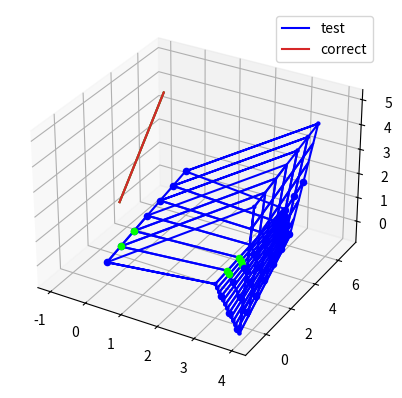

Reproduce this figure in Python.
import numpy as np
import typing as ty
import numpy.typing as nt

class Point2D():
    def __init__(self, x:float, y:float):
        self.x = x
        self.y = y

    @classmethod
    def midpoint(cls, pts):
        return cls(sum([pt.x for pt in pts])/len(pts), sum([pt.y for pt in pts])/len(pts))
    
    def pythagoras(self, pt):
        return((self.x-pt.x)**2+(self.y-pt.y)**2)**.5

class Direction2D():
    def __init__(self, dx:float, dy:float):
        magn = (dx**2+dy**2)**.5
        self.x = dx/magn
        self.y = dy/magn

    def step(self, pt:Point2D, dist:float): #moving a point a certain distance along the direction
        return Point2D(pt.x+self.x*dist, pt.y+self.y*dist)
    
    @classmethod
    def by_angle(cls, angle:float, radians=True):
        if not radians:
            angle *= np.pi/180
        return Direction2D(np.cos(angle), np.sin(angle))
    
    @classmethod #used to obtain directions between adjacent points
    def from_pts(cls, p1:Point2D, p2:Point2D):
        delta_y = p2.y-p1.y
        delta_x = p2.x-p1.x
        return cls(delta_x, delta_y)
    
    @classmethod
    def rotate(cls, dir, angle):
        sine = np.sin(angle)
        cosine = np.cos(angle)
        rotation_matrix = np.asmatrix([[cosine, -sine], [sine, cosine]])
        #to unpack we need to convert it back to an array
        rotated = np.array(np.matmul(rotation_matrix, np.asmatrix([[dir.x], [dir.y]])))
        return cls(rotated[0][0], rotated[1][0])


class Line2D():
    def __init__(self, pt:Point2D, dir:Direction2D):
        self.pt = pt
        self.dir = dir

    @classmethod
    def from_pts(cls, pt1:Point2D, pt2:Point2D):
        return cls(pt1, Direction2D.from_pts(pt1, pt2))
    
    def intersect(self, line)->Point2D:
        m = (-line.dir.x*(line.pt.y-self.pt.y)+line.dir.y*(line.pt.x-self.pt.x))/(-self.dir.y*line.dir.x+self.dir.x*line.dir.y)
        return self.dir.step(self.pt, m)
    
    def point_distance(self, point)->float:
        line2 = Line2D(point, Direction2D.rotate(self.dir, np.pi/2))
        isect = self.intersect(line2)
        return isect.pythagoras(point)
    

class Point3D():
    def __init__(self, x:float, y:float, z:float):
        self.x = x
        self.y = y
        self.z = z

    def pythagoras(self, pt):
        return((self.x-pt.x)**2+(self.y-pt.y)**2+(self.z-pt.z)**2)**.5
    
    def pt_between(self, pt, ratio=.5):
        sr = 1-ratio
        return Point3D(sr*self.x+ratio*pt.x, sr*self.y+ratio*pt.y, sr*self.z+ratio*pt.z)
    
    def pts_between(self, pt, n):
        ratios = np.linspace(0, 1, n)
        return [self.pt_between(pt, ratio) for ratio in ratios]

class Direction3D():
    def __init__(self, dx:float, dy:float, dz:float):
        magn = (dx**2+dy**2+dz**2)**.5
        self.x = dx/magn
        self.y = dy/magn
        self.z = dz/magn

    def step(self, pt:Point3D, dist:float): #moving a point a certain distance along the direction
        return Point3D(pt.x+self.x*dist, pt.y+self.y*dist, pt.z+self.z*dist)
    
    @classmethod #used to obtain directions between adjacent points
    def from_pts(cls, p1:Point3D, p2:Point3D):
        delta_y = p2.y-p1.y
        delta_x = p2.x-p1.x
        delta_z = p2.z-p1.z
        return cls(delta_x, delta_y, delta_z)
    
class Line3D():
    def __init__(self, pt:Point3D, dir:Direction3D):
        self.linexy = Line2D(Point2D(pt.x, pt.y), Direction2D(dir.x, dir.y))
        self.linexz = Line2D(Point2D(pt.x, pt.z), Direction2D(dir.x, dir.z))
        self.lineyz = Line2D(Point2D(pt.y, pt.z), Direction2D(dir.y, dir.z))

    @classmethod
    def from_pts(cls, pt1:Point3D, pt2:Point3D):
        return cls(pt1, Direction3D.from_pts(pt1, pt2))
    
    def for_x(self, x:float):
        ixy = self.linexy.intersect(Line2D(Point2D(x, 0), Direction2D(0, 1)))
        ixz = self.linexz.intersect(Line2D(Point2D(x, 0), Direction2D(0, 1)))
        return Point3D(x, ixy.y, ixz.y) #.y is just the 2nd coord
    
    def for_y(self, y:float):
        ixy = self.linexy.intersect(Line2D(Point2D(0, y), Direction2D(1, 0)))
        iyz = self.lineyz.intersect(Line2D(Point2D(y, 0), Direction2D(0, 1)))
        return Point3D(ixy.x, y, iyz.y) #.y is just the 2nd coord
    
    def for_z(self, z:float):
        ixz = self.linexz.intersect(Line2D(Point2D(0, z), Direction2D(1, 0)))
        iyz = self.lineyz.intersect(Line2D(Point2D(0, z), Direction2D(1, 0)))
        return Point3D(ixz.x, iyz.x, z) #.x is just the 1st coord

class MeshConn3D():
    "a struct used for connection list by Mesh3D"
    def __init__(self, ids:ty.List[int], eleid:str, protocol=""):
        self.ids = ids
        self.eleid = eleid
        self.protocol = protocol #arguments for function if the object pointed by eleid is a function. Doesn't have to be an str

class InertiaConn3D():
    def __init__(self, id_, mn, Jxx, Jyy, Jzz):
        self.id_ = id_
        self.mn = mn
        self.Jxx = Jxx
        self.Jyy = Jyy
        self.Jzz = Jzz


class Mesh3D():
    def __init__(self):
        self.nodes:ty.List[Point3D] = list()
        self.connections:ty.Dict[str, ty.List[MeshConn3D]] = {"quad":list(), "spring":list(), "beam":list(), "mass":list(),}
        self.inertia:ty.List[InertiaConn3D] = list()

    def pyfe3D(self):
        "here be all the re-formatting of the code so it can be used with pyfe3D"
        ncoords = np.vstack((np.array([node.x for node in self.nodes]).T,
                             np.array([node.y for node in self.nodes]).T,
                             np.array([node.z for node in self.nodes]).T)).T
        x = ncoords[:, 0]
        y = ncoords[:, 1]
        z = ncoords[:, 2]
        ncoords_flatten = ncoords.flatten()
        return ncoords, x, y, z, ncoords_flatten
    
    def register(self, pts:ty.List[Point3D]):
        "registers a list of points into the mesh, returns the ID space they occupy"
        "whatever data structure is used for the points, has to be list compatible and flattened before registration"
        "TODO: returns a list of special indices"
        firstIndex = len(self.nodes)
        self.nodes += pts
        lastIndex = len(self.nodes)-1
        return np.linspace(firstIndex, lastIndex, len(pts), dtype=int)
    
    def quad_interconnect(self, ids, eleid, protocol=""):
        "creates a set of quad connections between elements taking the four adjacent elements on the list"
        "assumes a list where nodes next to each other are next to each other on the array"
        n1s = ids[:-1, :-1].flatten()
        n2s = ids[1:, :-1].flatten()
        n3s = ids[1:, 1:].flatten()
        n4s = ids[:-1, 1:].flatten()
        for i in range(len(n1s)):
            self.connections["quad"].append(MeshConn3D([n1s[i], n2s[i], n3s[i], n4s[i]], eleid, protocol))
    
    def quad_connect(self, ids1, ids2, eleid, protocol=""):
        n1s = ids1[:-1]
        n2s = ids1[1:]
        n3s = ids2[1:]
        n4s = ids2[:-1]
        for i in range(len(n1s)):
            self.connections["quad"].append(MeshConn3D([n1s[i], n2s[i], n3s[i], n4s[i]], eleid, protocol))

    def spring_connect(self, ids1, ids2, eleid, protocol=""):
        for id1, id2 in zip(ids1, ids2):
            self.connections["spring"].append(MeshConn3D([id1, id2], eleid, protocol))

    def spring_interconnect(self, ids, eleid, protocol=""):
        for id1, id2 in zip(ids[:-1], ids[1:]):
            self.connections["spring"].append(MeshConn3D([id1, id2], eleid, protocol))

    def beam_connect(self, ids1, ids2, eleid, protocol=""):
        for id1, id2 in zip(ids1, ids2):
            self.connections["beam"].append(MeshConn3D([id1, id2], eleid, protocol))

    def beam_interconnect(self, ids, eleid, protocol=""):
        for id1, id2 in zip(ids[:-1], ids[1:]):
            self.connections["beam"].append(MeshConn3D([id1, id2], eleid, protocol))

    def beam_protocolize(self, ids, eleid, protocols):
        for id1, id2, prot in zip(ids[:-1], ids[1:], protocols):
            self.connections["beam"].append(MeshConn3D([id1, id2], eleid, prot))

    def pointmass_attach(self, id_, eleid, protocol=""): #used to attach extra point mass to a given point
        self.connections["mass"].append(MeshConn3D([id_], eleid, protocol))

    @staticmethod
    def _polar_moms_inertia(mn, p1:Point3D, p2:Point3D):
        xc = (p1.x-p2.x)**2*mn
        yc = (p1.y-p2.y)**2*mn
        zc = (p1.z-p2.z)**2*mn
        Jxx = yc+zc
        Jyy = xc+zc
        Jzz = xc+yc
        return Jxx, Jyy, Jzz
    
    def inertia_attach(self, mn:float, id_:int, cg:Point3D):
        pt = self.nodes[id_]
        self.inertia.append(InertiaConn3D(id_, mn, *self._polar_moms_inertia(mn, pt, cg)))

    @staticmethod
    def _obtain_box(bound1:Point3D, bound2:Point3D):
        minx = min(bound1.x, bound2.x)
        miny = min(bound1.y, bound2.y)
        minz = min(bound1.z, bound2.z)
        maxx = max(bound1.x, bound2.x)
        maxy = max(bound1.y, bound2.y)
        maxz = max(bound1.z, bound2.z)
        in_ = lambda pt: minx<pt.x and maxx>pt.x and miny<pt.y and maxy>pt.y and minz<pt.z and maxz>pt.z
        return minx, miny, minz, maxx, maxy, maxz, in_
    
    def inertia_smear(self, m:float, cg:Point3D, bound1:Point3D, bound2:Point3D):
        minx, miny, minz, maxx, maxy, maxz, in_ = self._obtain_box(bound1, bound2)
        pts_in_box = list()
        ids_in_box = list()
        for id_, pt in enumerate(self.nodes):
            if in_(pt):
                pts_in_box.append(pt)
                ids_in_box.append(id_)
        mn = m/len(ids_in_box)
        for id_, pt in zip(ids_in_box, pts_in_box):
            self.inertia_attach(mn, id_, cg)
        return ids_in_box
                

    def visualise(self, ax, plt_inertia=False):
        labels_used = dict()
        inertia_color = "lime"
        basic_cmap = ["blue", "orange", "black", "green", "red", "yellow", "pink", "purple", "gray", "magenta", "indigo", "gold"]
        for conn in self.connections["quad"]:
            if conn.eleid[0:5]!= "/EXCL": #exclusion from plotting marker
                if not (conn.eleid in labels_used.keys()):
                    col = basic_cmap.pop(0)
                    ax.plot(*pts2coords3D([self.nodes[conn.ids[0]], self.nodes[conn.ids[1]], self.nodes[conn.ids[2]], self.nodes[conn.ids[3]], self.nodes[conn.ids[0]]]),
                        label=conn.eleid, color=col)
                    labels_used[conn.eleid] = col
                else:
                    ax.plot(*pts2coords3D([self.nodes[conn.ids[0]], self.nodes[conn.ids[1]], self.nodes[conn.ids[2]], self.nodes[conn.ids[3]], self.nodes[conn.ids[0]]]),
                        color=labels_used[conn.eleid])
        for conn in self.connections["spring"]:
            if conn.eleid[0:5]!= "/EXCL": #exclusion from plotting marker
                if not (conn.eleid in labels_used.keys()):
                    col = basic_cmap.pop(0)
                    ax.plot(*pts2coords3D([self.nodes[conn.ids[0]], self.nodes[conn.ids[1]], self.nodes[conn.ids[0]]]), label=conn.eleid, color=col)
                    ax.scatter(*pts2coords3D([self.nodes[conn.ids[0]], self.nodes[conn.ids[1]]]), color=col, s=5)
                    labels_used[conn.eleid] = col
                else:
                    ax.plot(*pts2coords3D([self.nodes[conn.ids[0]], self.nodes[conn.ids[1]], self.nodes[conn.ids[0]]]), 
                            color=labels_used[conn.eleid])
                    ax.scatter(*pts2coords3D([self.nodes[conn.ids[0]], self.nodes[conn.ids[1]]]), color=labels_used[conn.eleid],s=5)
        for conn in self.connections["beam"]:
            if conn.eleid[0:5]!= "/EXCL": #exclusion from plotting marker
                if not (conn.eleid in labels_used.keys()):
                    col = basic_cmap.pop(0)
                    ax.plot(*pts2coords3D([self.nodes[conn.ids[0]], self.nodes[conn.ids[1]], self.nodes[conn.ids[0]]]), label=conn.eleid, color=col)
                    labels_used[conn.eleid] = col
                else:
                    ax.plot(*pts2coords3D([self.nodes[conn.ids[0]], self.nodes[conn.ids[1]], self.nodes[conn.ids[0]]]), color=labels_used[conn.eleid])
        for conn in self.connections["mass"]:
            if conn.eleid[0:5] != "/EXCL": #exclusion from plotting marker
                if not (conn.eleid in labels_used.keys()):
                   col = basic_cmap.pop(0)
                   ax.scatter(*pts2coords3D([self.nodes[conn.ids[0]]]), label=conn.eleid, color=col)
                   labels_used[conn.eleid] = col
                else:
                   ax.scatter(*pts2coords3D([self.nodes[conn.ids[0]]]), color=labels_used[conn.eleid])
        for conn in self.inertia:
            if plt_inertia:
                ax.scatter(*pts2coords3D([self.nodes[conn.id_]]), color=inertia_color)

        ax.legend()



'''Utility functions with geometric classes'''
def pts2coords2D(pts:ty.List[Point2D]):
    return [pt.x for pt in pts], [pt.y for pt in pts]

def pts2coords3D(pts:ty.List[Point3D]):
    return [pt.x for pt in pts], [pt.y for pt in pts], [pt.z for pt in pts]

def project3D(pt:Point3D, xupdate=lambda x,y,z:x, yupdate=lambda x,y,z:y, zupdate=lambda x,y,z:z):
    return Point3D(xupdate(pt.x, pt.y, pt.z), yupdate(pt.x, pt.y, pt.z), zupdate(pt.x, pt.y, pt.z))

def project_np3D(pts:nt.ArrayLike, xupdate=lambda x,y,z:x, yupdate=lambda x,y,z:y, zupdate=lambda x,y,z:z):
    projs = [project3D(pt, xupdate, yupdate, zupdate) for pt in np.ravel(pts)]
    return np.array(projs).reshape(pts.shape)

def multi_section_sheet3D(pt1s:ty.List[Point3D], pt2s:ty.List[Point3D], nsect:int, nLs:ty.List[int], returnSecIds=False):
    #make sure that all pt1s are on the same side of the sheet, same with pt2s!
    #any n must be greater or equal to 2, one less intem on nLs than on pt1s
    #required list sizes, you need at least 2 segments:
    assert len(nLs)+1==len(pt1s)==len(pt2s)
    sections = [pt1.pts_between(pt2, nsect) for pt1, pt2 in zip(pt1s, pt2s)]
    points = list() #the final list of created points
    for i in range(nsect):
        pointRow = sections[0][i].pts_between(sections[1][i], nLs[0]) #the first segment include both corners
        for j in range(1, len(sections)-1): #all other sections - ommit the 1st point 2 avoid dupes
            pointRow += sections[j][i].pts_between(sections[j+1][i], nLs[j])[1:]
        points.append(pointRow)
    pts = np.array(points)

    assert pts.shape[0] == nsect
    assert pts.shape[1] == sum(nLs)-len(nLs)+1
    #first dimension is ns, the other is sum of nLs +1 - len(nLs)!
    if returnSecIds: #returning the indexes of the sections if asked for
        secIndexes = [0] #section index is not id!!!
        secIdx = 0 #section index is the commond value of array second dimension for the section on the sheet
        for i, nL in enumerate(nLs):
            secIdx+=nL-1
            secIndexes.append(secIdx)
        assert secIdx == pts.shape[1]-1
        return pts, secIndexes

    return pts

def pts2numpy3D(pts:ty.List[Point3D]):
    return np.array([[p.x, p.y, p.z] for p in pts])

def centroid2D(pts:ty.List[Point2D], areas:ty.List[Point2D], returnAtot=False):
    Atot = sum(areas)
    if returnAtot:
        return Point2D(sum([pt.x*a for pt, a in zip(pts, areas)])/Atot, sum([pt.y*a for pt, a in zip(pts, areas)])/Atot), Atot
    return Point2D(sum([pt.x*a for pt, a in zip(pts, areas)])/Atot, sum([pt.y*a for pt, a in zip(pts, areas)])/Atot)

def momentSign2D(arm_dir:Direction2D, magn_dir:Direction2D):
    return np.sign(arm_dir.x*magn_dir.y-arm_dir.y*magn_dir.x)


if __name__ == "__main__":

    #testing the 2d distance functionality
    pt1 = Point2D(0, 0)
    pt2 = Point2D(1, 0)
    pt3 = Point2D(0, -1)
    print(Line2D.from_pts(pt3, pt2).point_distance(pt1))

    pt1s = [Point3D(0, 0, 0), Point3D(3, 0, .5), Point3D(4, -1, -.5), Point3D(4, 0, 4)]
    pt2s = [Point3D(0, 6, 1), Point3D(2.5, 7, 0), Point3D(3, 6, -.5), Point3D(4, 5, 5)]
    ns = 7
    nLs = [2, 13, 7]
    msp, idxs = multi_section_sheet3D(pt1s, pt2s, ns, nLs, True)
    #msp = project_np3D(msp, zupdate=lambda x,y,z: x)
    from mpl_toolkits import mplot3d
    import matplotlib.pyplot as plt
    # fig = plt.figure()
    # ax = plt.axes(projection='3d')

    msp_flat = msp.flatten()
    # plt.plot(*pts2coords3D(msp_flat))
    # plt.plot(*pts2coords3D(msp[1:-1, 1:-1].flatten()))

    # plt.plot(*pts2coords3D(msp[0, :]))
    # plt.plot(*pts2coords3D(msp[-1, :]))
    # plt.plot(*pts2coords3D(msp[:, 0]))
    # plt.plot(*pts2coords3D(msp[:, -1]))

    #using the sheet test the mesh
    fig = plt.figure()
    ax = plt.axes(projection='3d')
    mesh = Mesh3D()
    idspace = mesh.register(list(msp_flat))
    idgrid = idspace.reshape(msp.shape)
    #print(idgrid)
    mesh.quad_interconnect(idgrid, 'test')
    mesh.spring_interconnect(idgrid[0, :], 'test')
    for i in idspace[::4]: mesh.pointmass_attach(i, 'test') 
    mesh.quad_connect(idgrid[:4, 0], idgrid[:4, -1], 'test')
    mesh.spring_connect(idgrid[4:, 0], idgrid[4:, -1], 'test')
    mesh.inertia_smear(2137, Point3D(5,6,4), Point3D(-1,0,1), Point3D(3, 3, -4))

    # scatter = []
    # for conn in mesh.connections["spring"][::2]+mesh.connections["quad"][::4]:
    #     pts = [mesh.nodes[i] for i in conn.ids]
    #     plt.plot(*pts2coords3D(pts))

    # for idx in idxs:
    #     ptlist = list()
    #     for id_ in idgrid[:, idx]:
    #         ptlist.append(mesh.nodes[id_])
    #     plt.plot(*pts2coords3D(ptlist))
    
    # for conn in  mesh.connections["mass"]:
    #     pts = [mesh.nodes[i] for i in conn.ids]
    #     scatter+=pts
    # print([pt.z for pt in scatter])    
    # ax.scatter(*pts2coords3D(scatter))
    mesh.visualise(ax, True)

    #testing the 3d line
    pt1 = Point3D(0,1,2)
    pt2 = Point3D(-1,7,3.5)
    line3D = Line3D.from_pts(pt1, pt2)
    ys = np.linspace(pt1.y, pt2.y, 100)
    ptsLine = [line3D.for_y(yval) for yval in ys]
    plt.plot(*pts2coords3D(ptsLine))
    zs = np.linspace(pt1.z, pt2.z, 100)
    ptsLine = [line3D.for_z(zval) for zval in zs]
    plt.plot(*pts2coords3D(ptsLine))
    xs = np.linspace(pt1.x, pt2.x, 100)
    ptsLine = [line3D.for_x(xval) for xval in xs]
    plt.plot(*pts2coords3D(ptsLine))
    plt.plot(*pts2coords3D([pt1, pt2]), label="correct")
    plt.legend()

    plt.show()